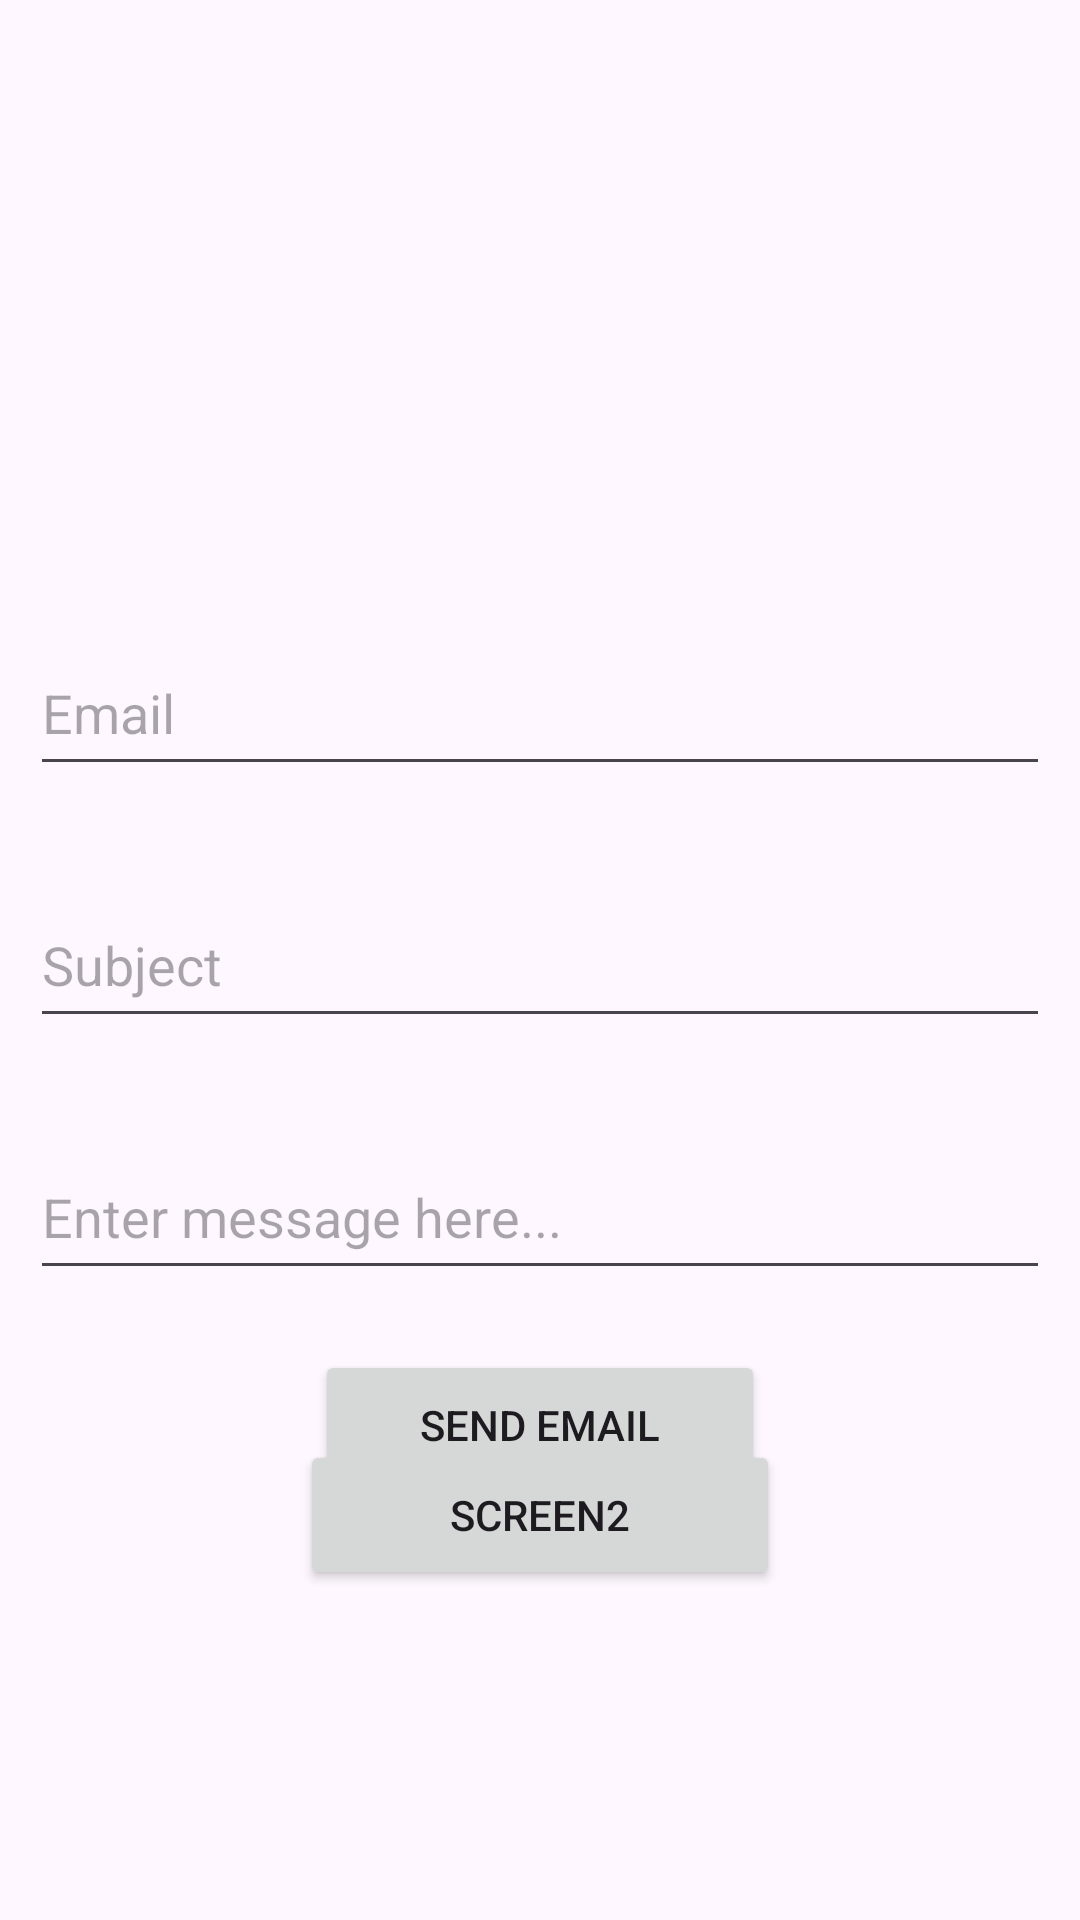

Write the Android layout XML for this screen, with the resource values it uses.
<!-- AndroidManifest.xml: application theme Theme.M3_HW1 -->
<!-- res/layout/activity_main.xml -->
<?xml version="1.0" encoding="utf-8"?>
<androidx.constraintlayout.widget.ConstraintLayout
    xmlns:android="http://schemas.android.com/apk/res/android"
    xmlns:app="http://schemas.android.com/apk/res-auto"
    xmlns:tools="http://schemas.android.com/tools"
    android:layout_width="match_parent"
    android:layout_height="match_parent"
    android:id="@+id/main"
    android:padding="10dp"
    tools:context=".MainActivity">
    <EditText
        android:id="@+id/ed_email"
        android:layout_width="match_parent"
        android:layout_height="52dp"
        app:layout_constraintBottom_toTopOf="@id/ed_subject"
        android:layout_marginVertical="32dp"
        android:inputType="textEmailAddress"
        android:hint="Email"
        />
    <EditText
        android:id="@+id/ed_subject"
        android:layout_width="match_parent"
        android:layout_height="52dp"
        app:layout_constraintTop_toTopOf="parent"
        app:layout_constraintBottom_toBottomOf="parent"
        android:hint="Subject"/>
    <EditText
        android:inputType="text|textCapSentences"
        android:id="@+id/ed_message"
        android:layout_width="match_parent"
        android:layout_height="52dp"
        app:layout_constraintTop_toBottomOf="@id/ed_subject"
        android:layout_marginVertical="32dp"
        android:hint="Enter message here..."/>
    <Button
        android:id="@+id/emailButton"
        android:layout_marginTop="20dp"
        android:layout_width="150dp"
        android:layout_height="50dp"
        android:text="Send Email"
        android:gravity="center"
        app:layout_constraintTop_toBottomOf="@id/ed_message"
        app:layout_constraintStart_toStartOf="parent"
        app:layout_constraintEnd_toEndOf="parent"/>
    <Button
        android:id="@+id/screenbutton"
        android:layout_width="160dp"
        android:layout_height="50dp"
        android:text="Screen2"
        app:layout_constraintBottom_toBottomOf="parent"
        app:layout_constraintStart_toStartOf="parent"
        app:layout_constraintEnd_toEndOf="parent"
        android:layout_marginBottom="100dp"
       />


</androidx.constraintlayout.widget.ConstraintLayout>
<!-- resources referenced by this layout -->
<resources>
  <style name="Theme.M3_HW1" parent="Base.Theme.M3_HW1" />
  <style name="Base.Theme.M3_HW1" parent="Theme.Material3.DayNight.NoActionBar">
          
          
      </style>
</resources>
